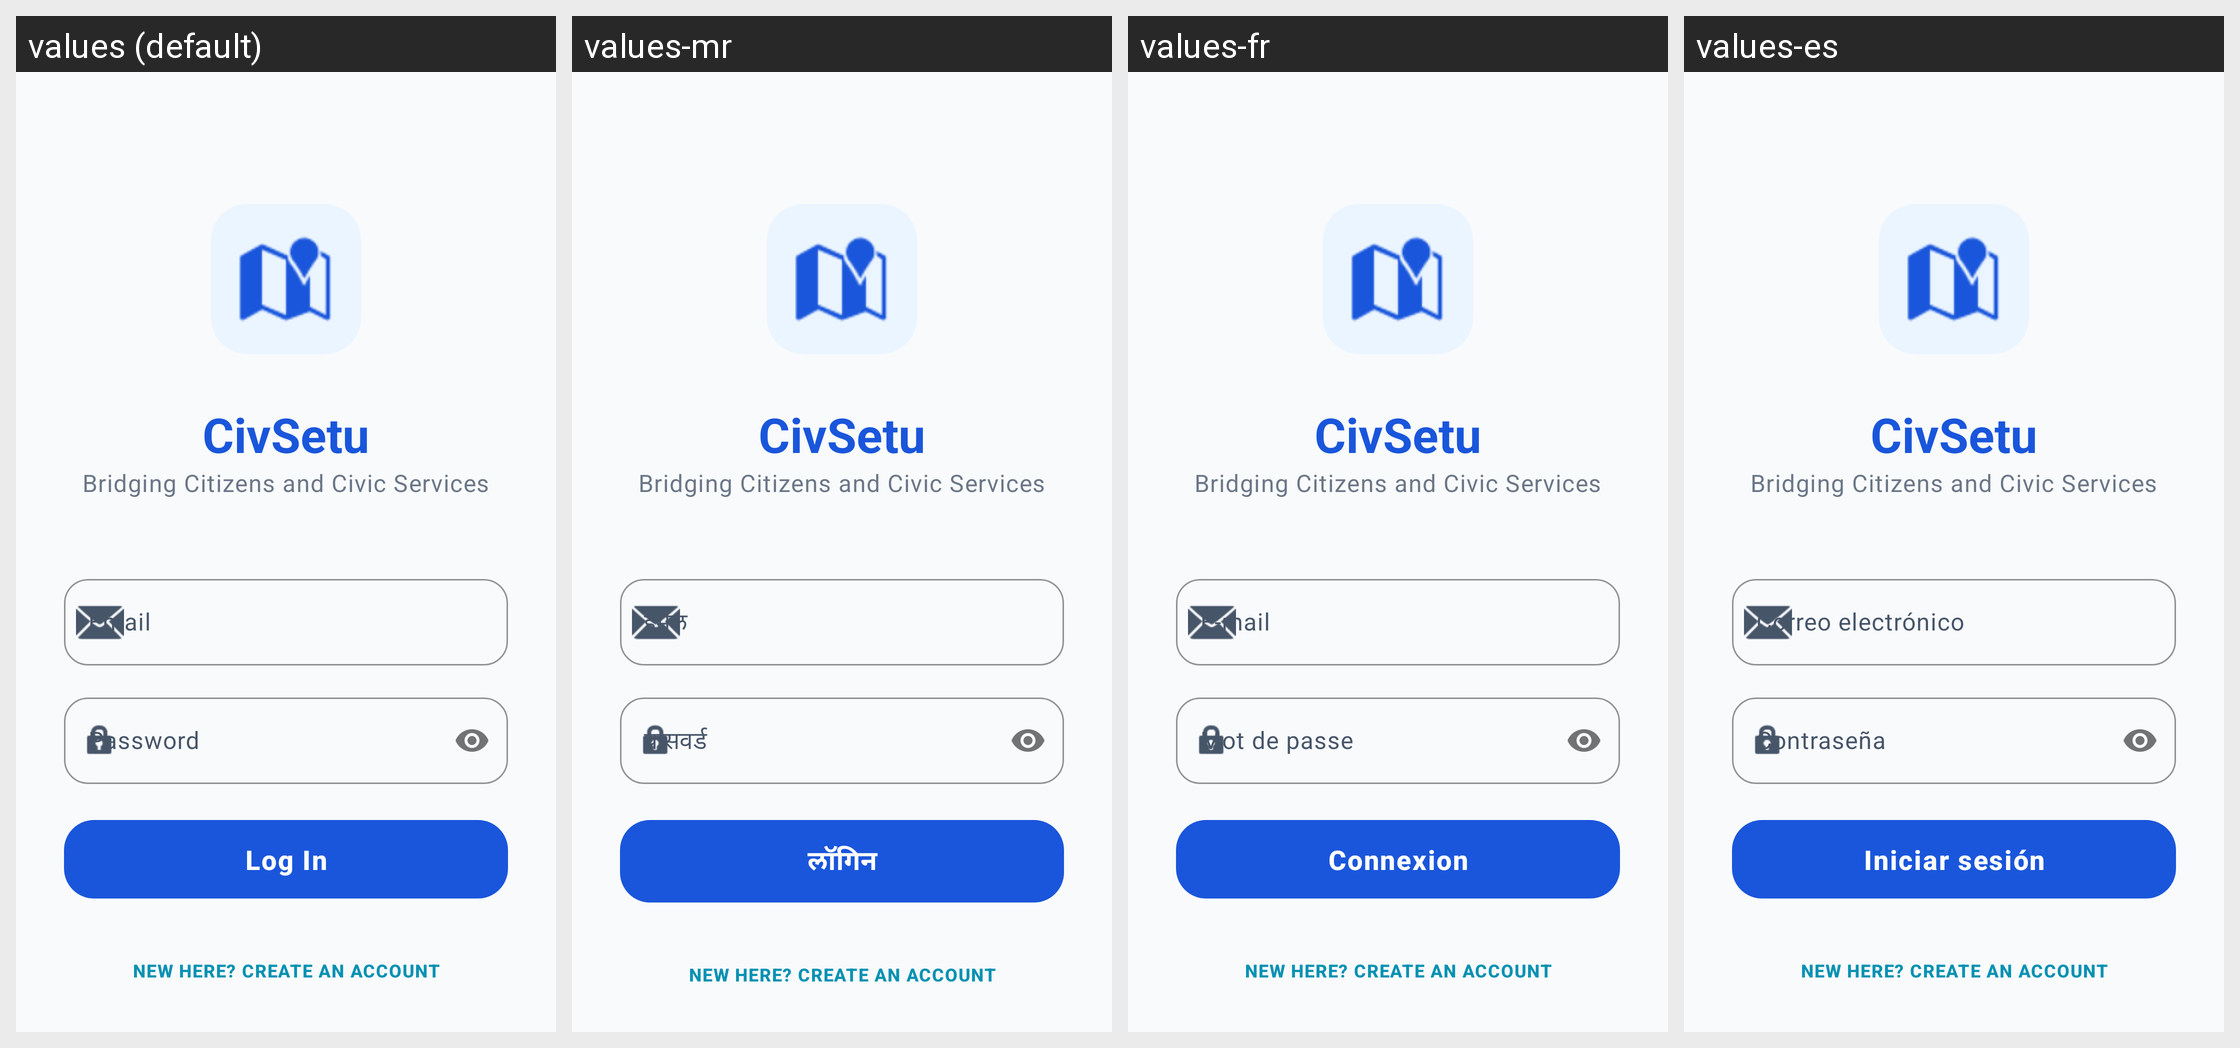

Locale-by-locale string values for the Android screen shown in this grid:
Android screen res/layout/activity_login.xml rendered under 4 locales, left to right: values (default), values-mr, values-fr, values-es. Device: Nexus 5 (rendered at 1080×1920; each locale shown at half size, 540×960, under a caption strip naming it); theme Theme.CivSetu.
Other locales in the repository, not shown: values-bn, values-de, values-gu, values-hi, values-kn, values-ml, values-pa, values-ta, values-te, values-ur.
Strings drawn on this screen, with the default value and each locale's value (text and hints the layout hard-codes, and strings that could not be matched under every locale, appear in the picture but are not listed):

login_subtitle
  values: Bridging Citizens and Civic Services
  values-mr: Bridging Citizens and Civic Services  [not translated; the default value is used]
  values-fr: Bridging Citizens and Civic Services  [not translated; the default value is used]
  values-es: Bridging Citizens and Civic Services  [not translated; the default value is used]

password
  values: Password
  values-mr: पासवर्ड
  values-fr: Mot de passe
  values-es: Contraseña

login
  values: Log In
  values-mr: लॉगिन
  values-fr: Connexion
  values-es: Iniciar sesión

new_here_register
  values: New here? Create an Account
  values-mr: New here? Create an Account  [not translated; the default value is used]
  values-fr: New here? Create an Account  [not translated; the default value is used]
  values-es: New here? Create an Account  [not translated; the default value is used]
